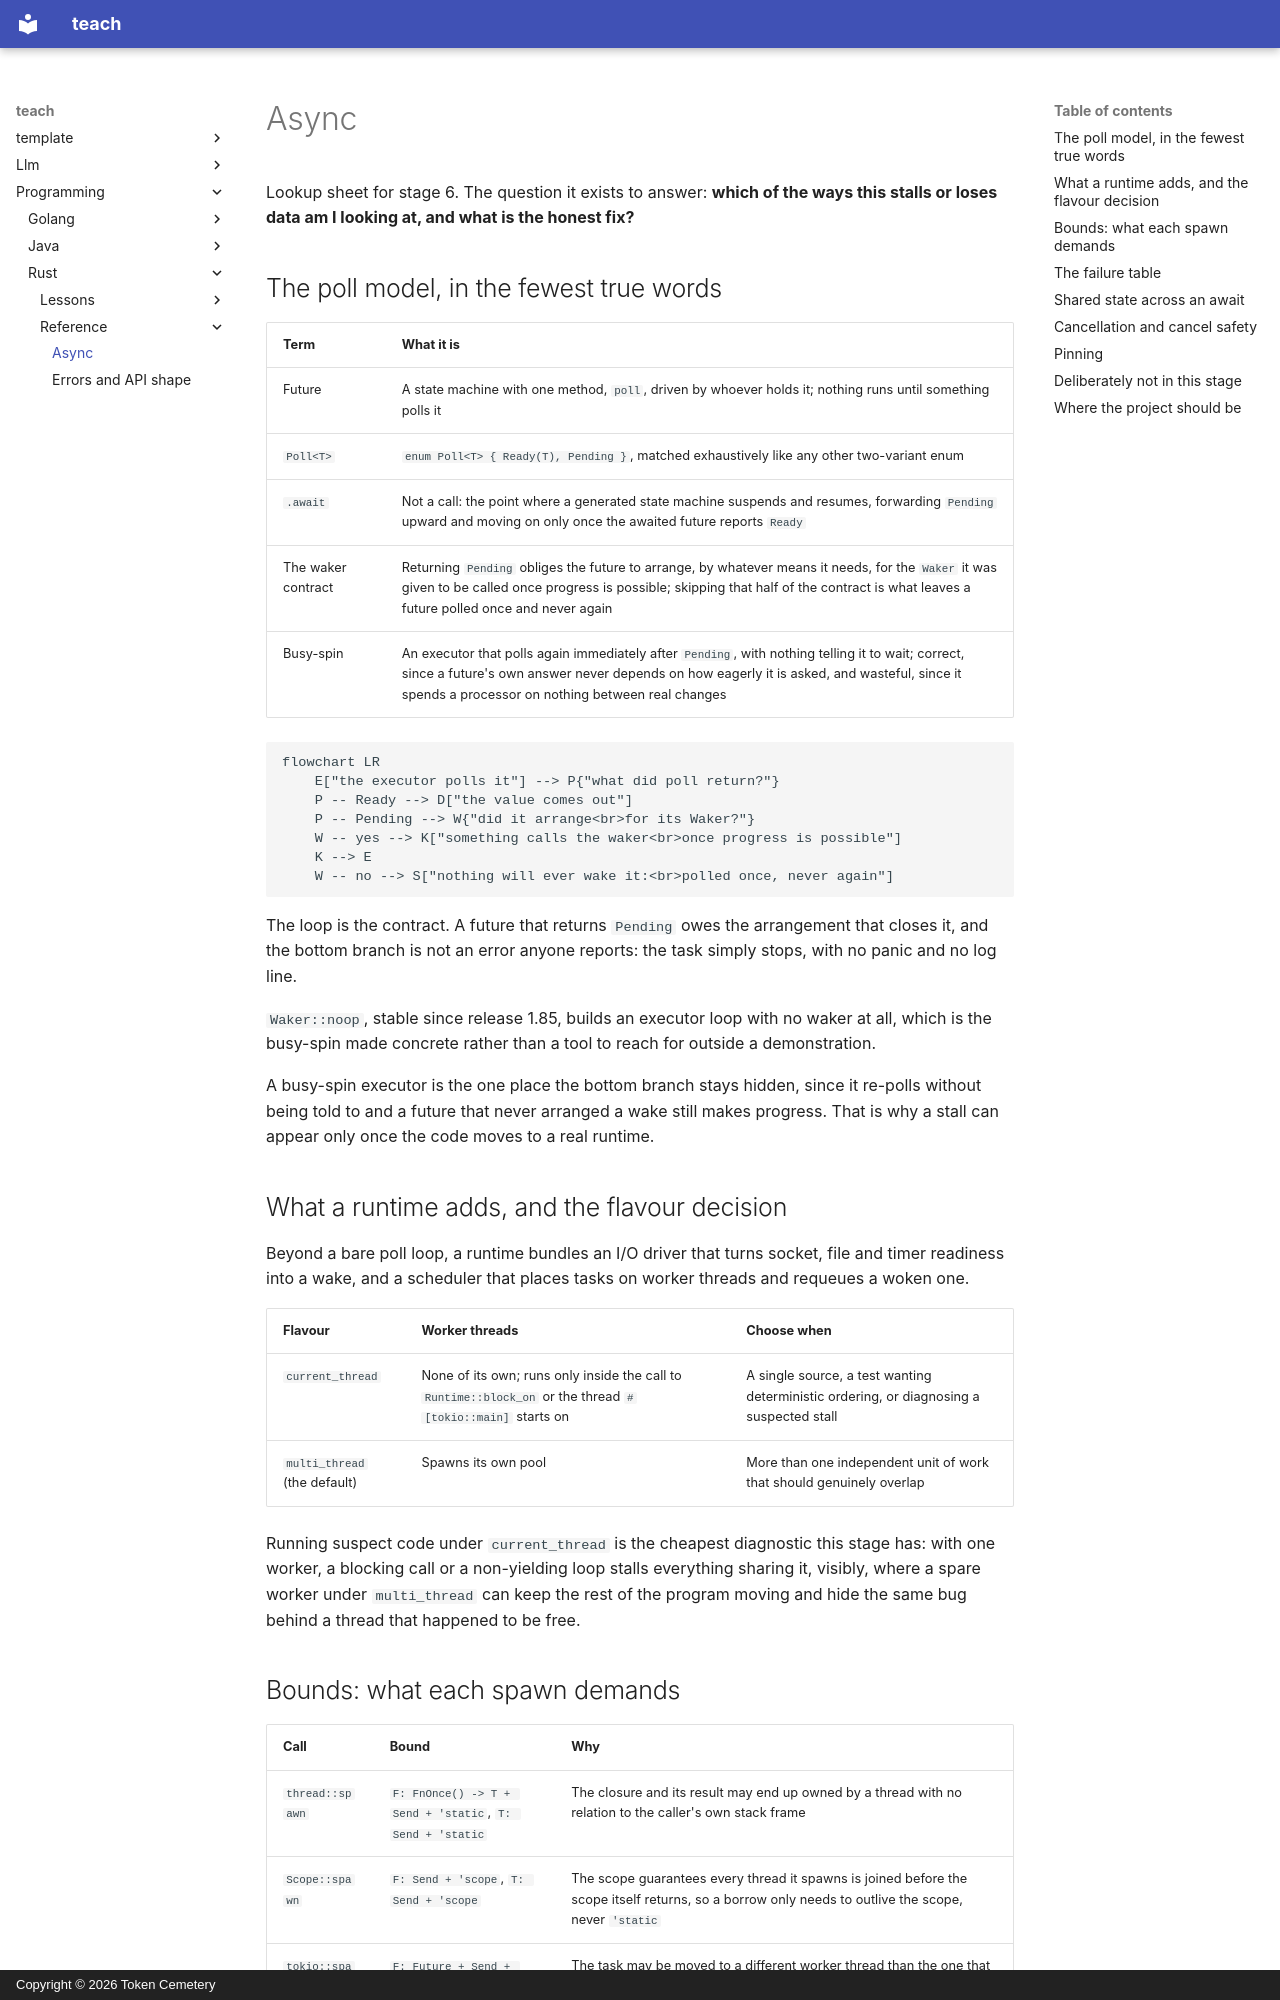

repository: TokenCemetery/teach · page: programming/rust/reference/async/index.html · generator: mkdocs · copyright: Copyright © 2026 Token Cemetery

---
title: Async
description: "The stage 6 reference sheet: the poll model, what a runtime adds, the failures that arrive without an error, and where cancel safety is documented"
type: reference
---

# Async

Lookup sheet for stage 6. The question it exists to answer: **which of the ways this stalls or loses data am I looking at, and what is the honest fix?**

## The poll model, in the fewest true words

| Term | What it is |
|---|---|
| Future | A state machine with one method, `poll`, driven by whoever holds it; nothing runs until something polls it |
| `Poll<T>` | `enum Poll<T> { Ready(T), Pending }`, matched exhaustively like any other two-variant enum |
| `.await` | Not a call: the point where a generated state machine suspends and resumes, forwarding `Pending` upward and moving on only once the awaited future reports `Ready` |
| The waker contract | Returning `Pending` obliges the future to arrange, by whatever means it needs, for the `Waker` it was given to be called once progress is possible; skipping that half of the contract is what leaves a future polled once and never again |
| Busy-spin | An executor that polls again immediately after `Pending`, with nothing telling it to wait; correct, since a future's own answer never depends on how eagerly it is asked, and wasteful, since it spends a processor on nothing between real changes |

```mermaid
flowchart LR
    E["the executor polls it"] --> P{"what did poll return?"}
    P -- Ready --> D["the value comes out"]
    P -- Pending --> W{"did it arrange<br>for its Waker?"}
    W -- yes --> K["something calls the waker<br>once progress is possible"]
    K --> E
    W -- no --> S["nothing will ever wake it:<br>polled once, never again"]
```

The loop is the contract. A future that returns `Pending` owes the arrangement that closes it, and the bottom branch is not an error anyone reports: the task simply stops, with no panic and no log line.

`Waker::noop`, stable since release 1.85, builds an executor loop with no waker at all, which is the busy-spin made concrete rather than a tool to reach for outside a demonstration.

A busy-spin executor is the one place the bottom branch stays hidden, since it re-polls without being told to and a future that never arranged a wake still makes progress. That is why a stall can appear only once the code moves to a real runtime.

## What a runtime adds, and the flavour decision

Beyond a bare poll loop, a runtime bundles an I/O driver that turns socket, file and timer readiness into a wake, and a scheduler that places tasks on worker threads and requeues a woken one.

| Flavour | Worker threads | Choose when |
|---|---|---|
| `current_thread` | None of its own; runs only inside the call to `Runtime::block_on` or the thread `#[tokio::main]` starts on | A single source, a test wanting deterministic ordering, or diagnosing a suspected stall |
| `multi_thread` (the default) | Spawns its own pool | More than one independent unit of work that should genuinely overlap |

Running suspect code under `current_thread` is the cheapest diagnostic this stage has: with one worker, a blocking call or a non-yielding loop stalls everything sharing it, visibly, where a spare worker under `multi_thread` can keep the rest of the program moving and hide the same bug behind a thread that happened to be free.
